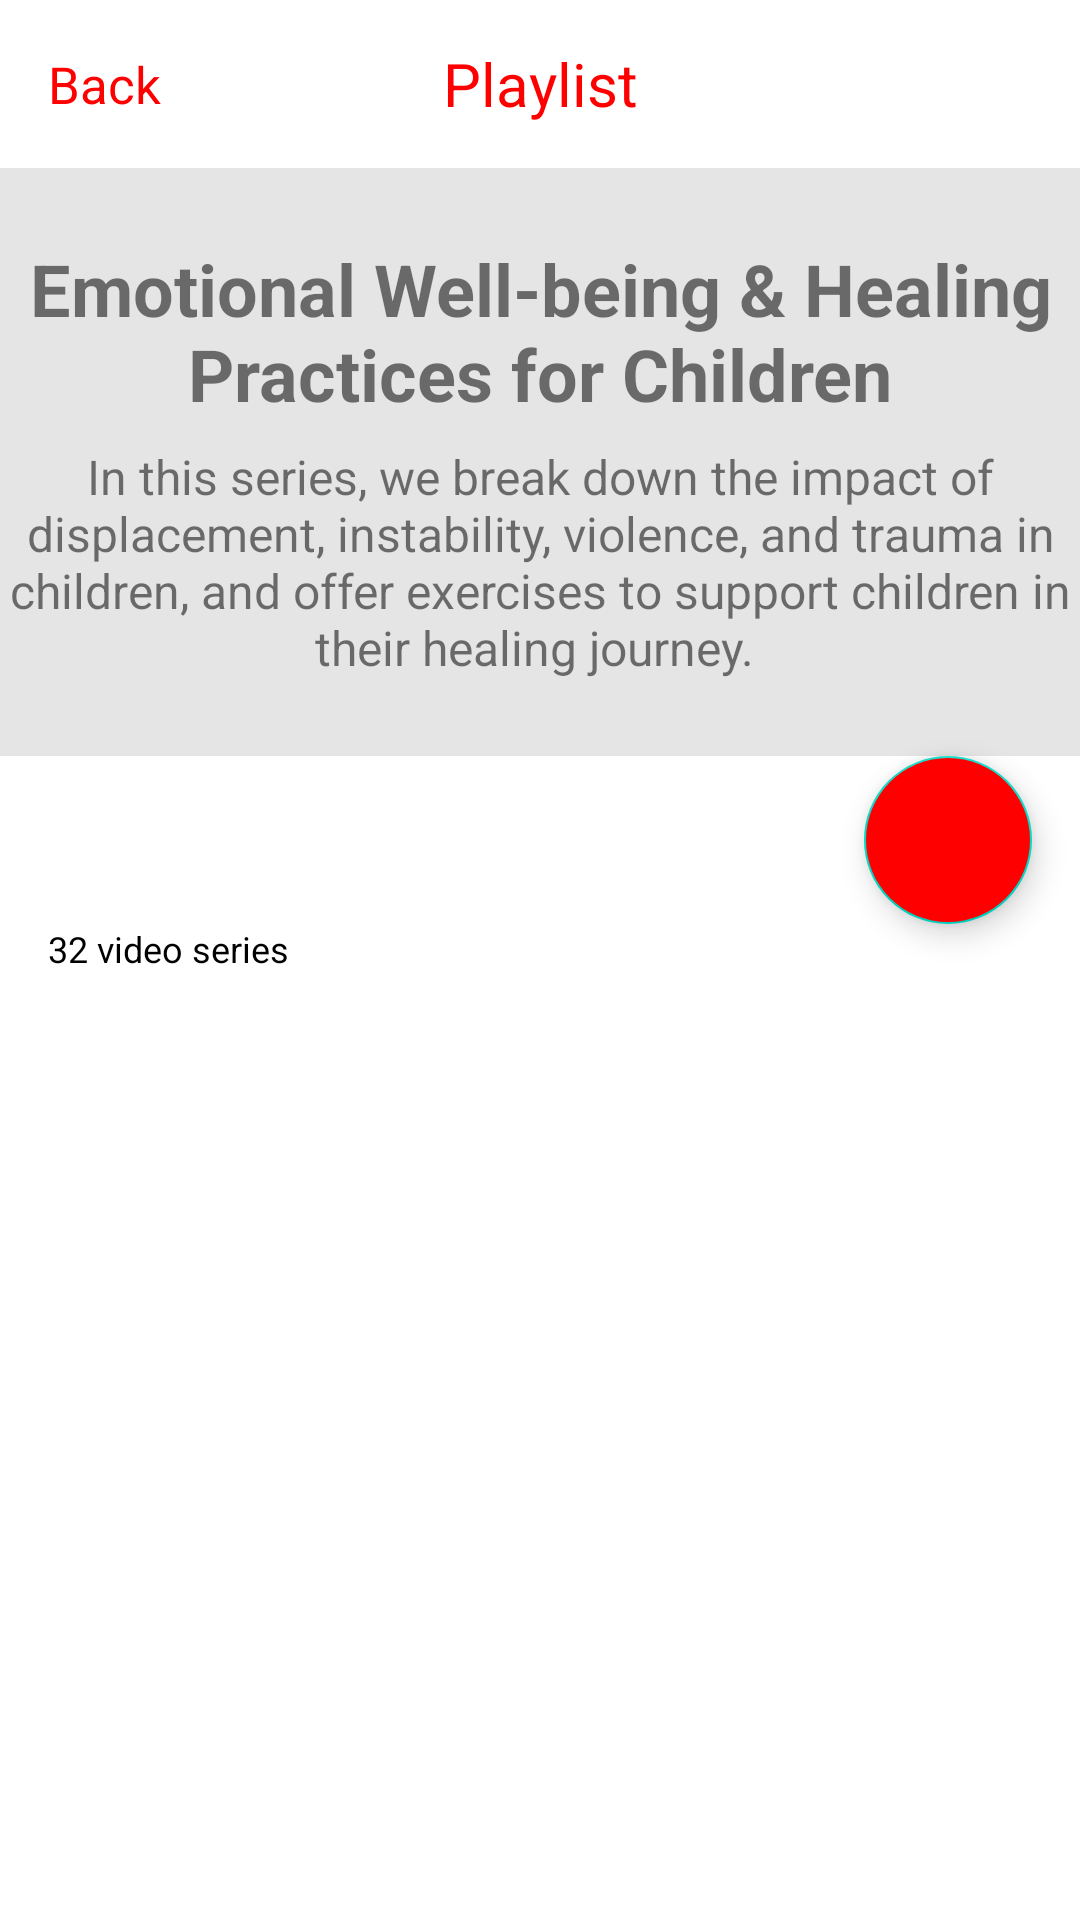

Layout XML and referenced resources for this Android screen:
<!-- AndroidManifest.xml: application theme Theme.Youtube_month6 -->
<!-- res/layout/activity_detail_playlist.xml -->
<?xml version="1.0" encoding="utf-8"?>
<ScrollView xmlns:android="http://schemas.android.com/apk/res/android"
    xmlns:app="http://schemas.android.com/apk/res-auto"
    xmlns:tools="http://schemas.android.com/tools"
    android:layout_width="match_parent"
    android:layout_height="match_parent"
    tools:context=".ui.detail.DetailPlaylistActivity">

    <androidx.constraintlayout.widget.ConstraintLayout
        android:layout_width="match_parent"
        android:layout_height="match_parent">

    <androidx.constraintlayout.widget.ConstraintLayout
        android:layout_width="match_parent"
        android:layout_height="match_parent">

        <androidx.appcompat.widget.Toolbar
            android:id="@+id/toolbar"
            android:layout_width="match_parent"
            android:layout_height="56dp"
            app:layout_constraintEnd_toEndOf="parent"
            app:layout_constraintStart_toStartOf="parent"
            app:layout_constraintTop_toTopOf="parent">

            <TextView
                android:layout_width="wrap_content"
                android:layout_height="wrap_content"
                android:text="@string/back"
                android:textColor="@color/red"
                android:textSize="17sp"
                app:drawableLeftCompat="@drawable/ic_back" />

            <TextView
                android:layout_width="wrap_content"
                android:layout_height="wrap_content"
                android:layout_gravity="center"
                android:text="@string/playlist"
                android:textColor="@color/red"
                android:textSize="20sp" />

        </androidx.appcompat.widget.Toolbar>

        <LinearLayout
            android:id="@+id/layout"
            android:layout_width="match_parent"
            android:layout_height="196dp"
            android:background="@color/whiteSecond"
            android:orientation="vertical"
            app:layout_constraintEnd_toEndOf="parent"
            app:layout_constraintStart_toStartOf="parent"
            app:layout_constraintTop_toBottomOf="@id/toolbar">

            <TextView
                android:id="@+id/tv_title"
                android:layout_width="wrap_content"
                android:layout_height="60dp"
                android:layout_marginTop="24dp"
                android:gravity="center"
                android:text="Emotional Well-being &amp; Healing Practices for Children"
                android:textSize="24sp"
                android:textStyle="bold" />

            <TextView
                android:id="@+id/tv_desc"
                android:layout_width="wrap_content"
                android:layout_height="wrap_content"
                android:layout_marginTop="8dp"
                android:gravity="center"
                android:text="In this series, we break down the impact of displacement, instability, violence, and trauma in children, and offer exercises to support children in their healing journey. "
                android:textSize="16sp" />

        </LinearLayout>

        <com.google.android.material.floatingactionbutton.FloatingActionButton
            android:id="@+id/fab"
            android:layout_width="56dp"
            android:layout_height="56dp"
            android:layout_marginEnd="16dp"
            android:backgroundTint="@color/red"
            android:src="@drawable/ic_play"
            app:layout_constraintEnd_toEndOf="parent"
            app:layout_constraintTop_toBottomOf="@id/layout" />

        <TextView
            android:id="@+id/tv_videos"
            android:layout_width="wrap_content"
            android:layout_height="wrap_content"
            android:layout_marginStart="16dp"
            android:text="32 video series"
            android:textColor="@color/black"
            android:textSize="12sp"
            app:layout_constraintStart_toStartOf="parent"
            app:layout_constraintTop_toBottomOf="@id/fab" />

        <androidx.recyclerview.widget.RecyclerView
            android:id="@+id/recycler_view"
            android:layout_width="match_parent"
            android:layout_height="wrap_content"
            android:layout_marginStart="16dp"
            android:layout_marginTop="16dp"
            app:layoutManager="androidx.recyclerview.widget.LinearLayoutManager"
            app:layout_constraintEnd_toEndOf="parent"
            app:layout_constraintHorizontal_bias="0.0"
            app:layout_constraintStart_toStartOf="parent"
            app:layout_constraintTop_toBottomOf="@id/tv_videos"
            tools:listitem="@layout/item_videos_playlist" />

    </androidx.constraintlayout.widget.ConstraintLayout>

    </androidx.constraintlayout.widget.ConstraintLayout>
</ScrollView>
<!-- res/layout/item_videos_playlist.xml (included above) -->
<?xml version="1.0" encoding="utf-8"?>
<LinearLayout xmlns:android="http://schemas.android.com/apk/res/android"
    android:layout_width="match_parent"
    android:layout_height="80dp"
    android:layout_margin="12dp">

    <ImageView
        android:id="@+id/iv_playlist_video"
        android:layout_width="120dp"
        android:layout_height="80dp"
        android:contentDescription="@string/todo"
        android:src="@color/teal_200" />

    <LinearLayout
        android:layout_width="wrap_content"
        android:layout_height="wrap_content"
        android:orientation="vertical">

        <TextView
            android:id="@+id/tv_title"
            android:layout_width="wrap_content"
            android:layout_height="wrap_content"
            android:layout_marginStart="12dp"
            android:layout_marginTop="12dp"
            android:text="@string/emotional_well_being_amp_healing_practices_for_children"
            android:textColor="@color/black"
            android:textSize="16sp"
            android:textStyle="bold" />

        <TextView
            android:id="@+id/tv_time_of_video"
            android:layout_width="wrap_content"
            android:layout_height="wrap_content"
            android:layout_marginStart="12dp"
            android:layout_marginTop="6dp"
            android:text="@string/time_of_video"
            android:textSize="12sp" />

    </LinearLayout>

</LinearLayout>
<!-- resources referenced by this layout -->
<resources>
  <color name="black">#FF000000</color>
  <color name="red">#ff0000</color>
  <color name="teal_200">#FF03DAC5</color>
  <color name="whiteSecond">#e5e5e5</color>
  <string name="back">Back</string>
  <string name="emotional_well_being_amp_healing_practices_for_children">Emotional Well-being &amp; Healing Practices for Children</string>
  <string name="playlist">Playlist</string>
  <string name="time_of_video">04:28</string>
  <string name="todo">todo</string>
  <style name="Theme.Youtube_month6" parent="Theme.MaterialComponents.DayNight.NoActionBar">
          
          <item name="colorPrimary">@color/red</item>
          <item name="colorPrimaryVariant">@color/white</item>
          <item name="colorOnPrimary">@color/white</item>
          
          <item name="colorSecondary">@color/teal_200</item>
          <item name="colorSecondaryVariant">@color/teal_700</item>
          <item name="colorOnSecondary">@color/black</item>
          
          <item name="android:statusBarColor">@color/black</item>
          
      </style>
  <color name="white">#FFFFFFFF</color>
  <color name="teal_700">#FF018786</color>
</resources>
